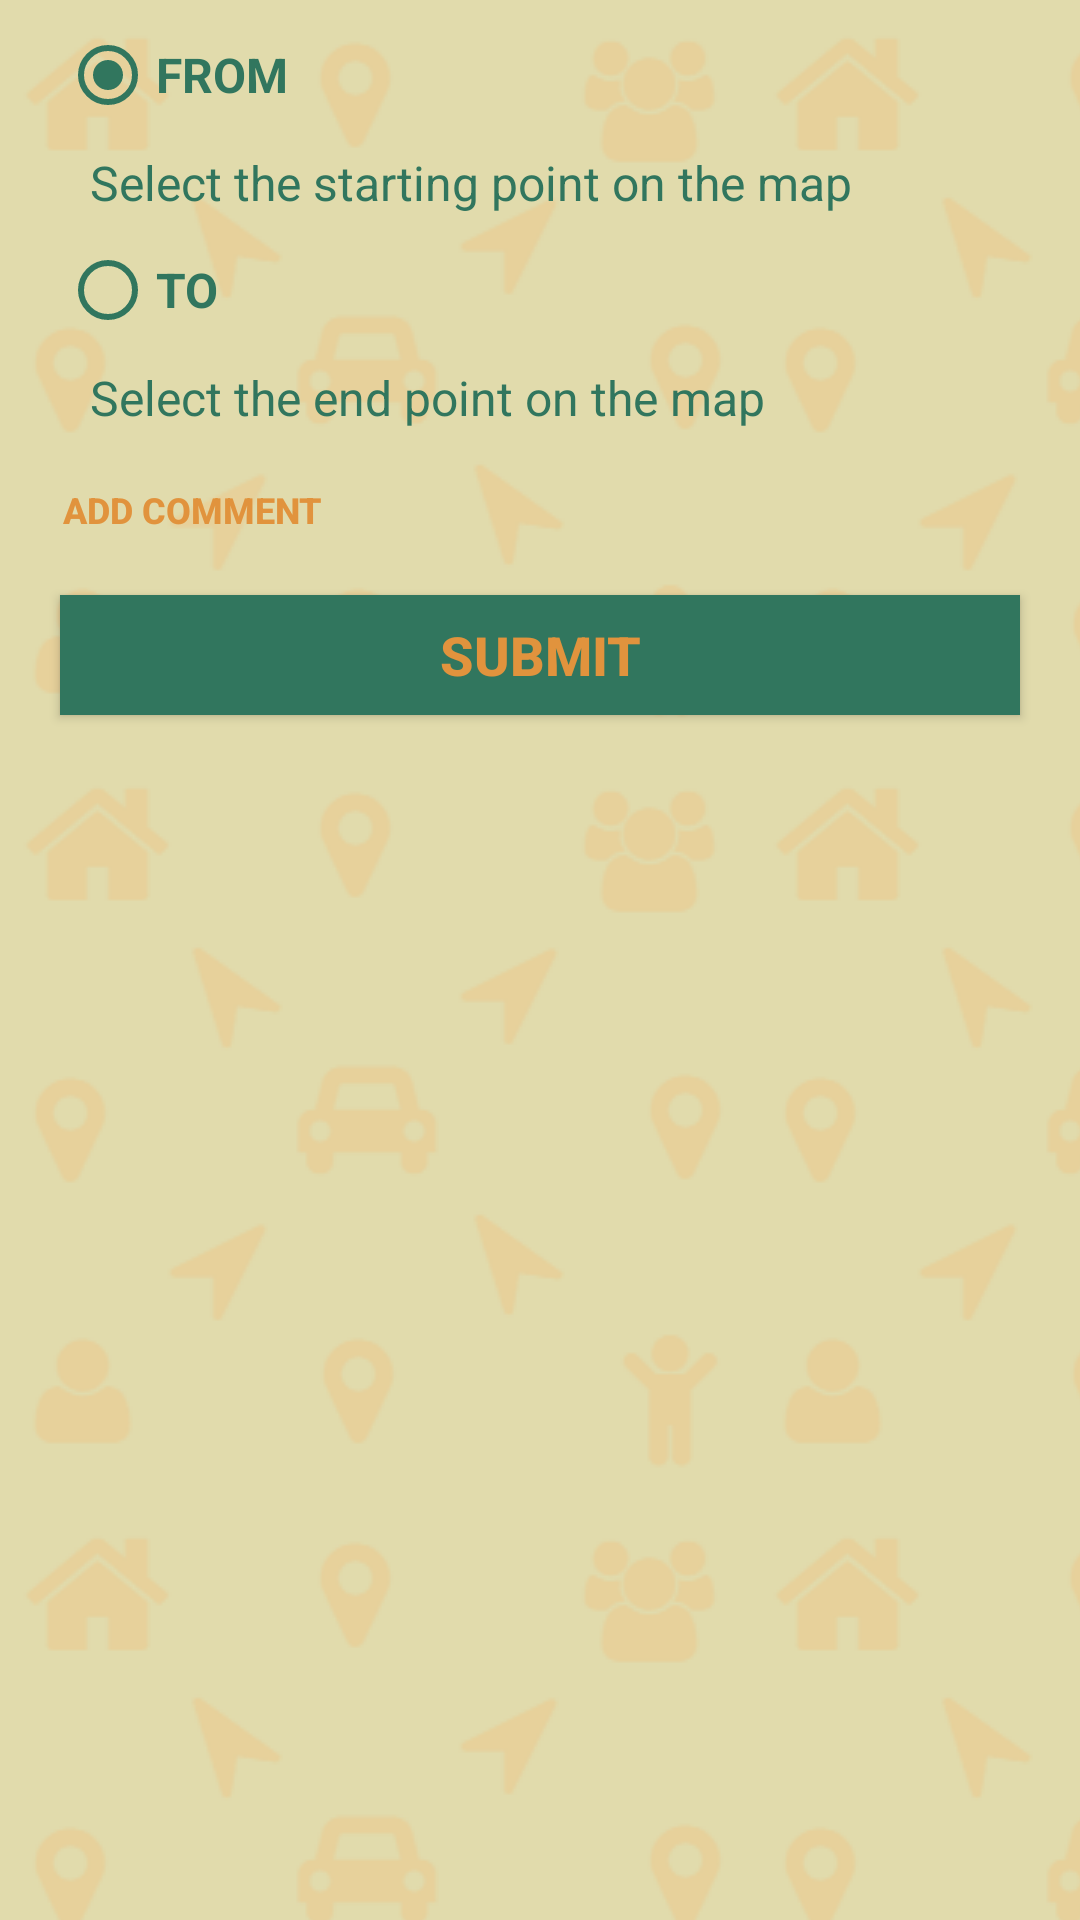

The Android layout XML behind this screen, and the referenced resources:
<!-- AndroidManifest.xml: application theme Theme.MyApplication -->
<!-- res/layout/fragment_create_offer_passenger.xml -->
<?xml version="1.0" encoding="utf-8"?>
<LinearLayout xmlns:android="http://schemas.android.com/apk/res/android"
    android:id="@+id/createOfferFragmentLayoutId"
    android:layout_width="match_parent"
    android:layout_height="match_parent"
    android:orientation="vertical"
    android:background="@drawable/bg_repeat">

    <RadioGroup
        android:layout_width="match_parent"
        android:layout_height="wrap_content" >

        <RadioButton
            android:id="@+id/fromRadioButtonId"
            android:layout_width="fill_parent"
            android:layout_height="30dp"
            android:layout_marginStart="20dp"
            android:layout_marginTop="10dp"
            android:buttonTint="@color/water_green_dark"
            android:checked="true"
            android:text="@string/fromRadioText"
            android:textColor="@color/water_green_dark"
            android:textSize="16sp"
            android:textStyle="bold" />

        <TextView
            android:id="@+id/fromTextInRadioGroupId"
            android:layout_width="fill_parent"
            android:layout_height="wrap_content"
            android:layout_marginTop="10dp"
            android:layout_marginStart="30dp"
            android:layout_marginEnd="30dp"
            android:text="@string/fromRadioSuggest"
            android:textSize="16sp"
            android:textColor="@color/water_green_dark"
            android:gravity="start"/>

        <RadioButton
            android:id="@+id/toRadioButtonId"
            android:layout_width="fill_parent"
            android:layout_height="30dp"
            android:layout_marginStart="20dp"
            android:layout_marginTop="10dp"
            android:buttonTint="@color/water_green_dark"
            android:checked="false"
            android:text="@string/toRadioText"
            android:textColor="@color/water_green_dark"
            android:textSize="16sp"
            android:textStyle="bold" />

        <TextView
            android:id="@+id/toTextInRadioGroupId"
            android:layout_width="fill_parent"
            android:layout_height="wrap_content"
            android:layout_marginTop="10dp"
            android:layout_marginStart="30dp"
            android:layout_marginEnd="30dp"
            android:text="@string/toRadioSuggest"
            android:textSize="16sp"
            android:textColor="@color/water_green_dark"
            android:gravity="start"/>

    </RadioGroup>

    <Button
        android:id="@+id/addCommentToOfferButtonId"
        android:layout_width="wrap_content"
        android:layout_height="35dp"
        android:layout_gravity="start"
        android:layout_marginStart="20dp"
        android:layout_marginTop="10dp"
        android:layout_marginEnd="20dp"
        android:background="@android:color/transparent"
        android:includeFontPadding="false"
        android:text="@string/addCommentButton"
        android:textColor="@color/sand_dark"
        android:textSize="12sp"
        android:textStyle="bold" />

    <Button
        android:id="@+id/submitButtonId"
        android:layout_width="fill_parent"
        android:layout_height="40dp"
        android:layout_marginStart="20dp"
        android:layout_marginTop="10dp"
        android:layout_marginEnd="20dp"
        android:background="@color/water_green_dark"
        android:text="@string/submitButton"
        android:textColor="@color/sand_dark"
        android:textSize="18sp"
        android:textStyle="bold" />

</LinearLayout>
<!-- resources referenced by this layout -->
<resources>
  <color name="sand_dark">#e1933d</color>
  <color name="water_green_dark">#31765e</color>
  <!-- drawable bg_repeat (drawable) -->
  <bitmap
      xmlns:android="http://schemas.android.com/apk/res/android"
      android:src="@drawable/bg_image"
      android:tileMode="repeat"
      android:dither="true" />
  <string name="addCommentButton">ADD COMMENT</string>
  <string name="fromRadioSuggest">Select the starting point on the map</string>
  <string name="fromRadioText">FROM</string>
  <string name="submitButton">SUBMIT</string>
  <string name="toRadioSuggest">Select the end point on the map</string>
  <string name="toRadioText">TO</string>
  <style name="Theme.MyApplication" parent="Theme.MaterialComponents.DayNight.NoActionBar">
          
          <item name="colorPrimary">@color/purple_500</item>
          <item name="colorPrimaryVariant">@color/purple_700</item>
          <item name="colorOnPrimary">@color/white</item>
          
          <item name="colorSecondary">@color/teal_200</item>
          <item name="colorSecondaryVariant">@color/teal_700</item>
          <item name="colorOnSecondary">@color/black</item>
          
          <item name="android:statusBarColor">?attr/colorPrimaryVariant</item>
          
  
      </style>
  <!-- drawable bg_image: png bitmap (drawable, 9069 bytes) -->
  <color name="purple_500">#FF6200EE</color>
  <color name="purple_700">#FF3700B3</color>
  <color name="white">#FFFFFFFF</color>
  <color name="teal_200">#FF03DAC5</color>
  <color name="teal_700">#FF018786</color>
  <color name="black">#FF000000</color>
</resources>
